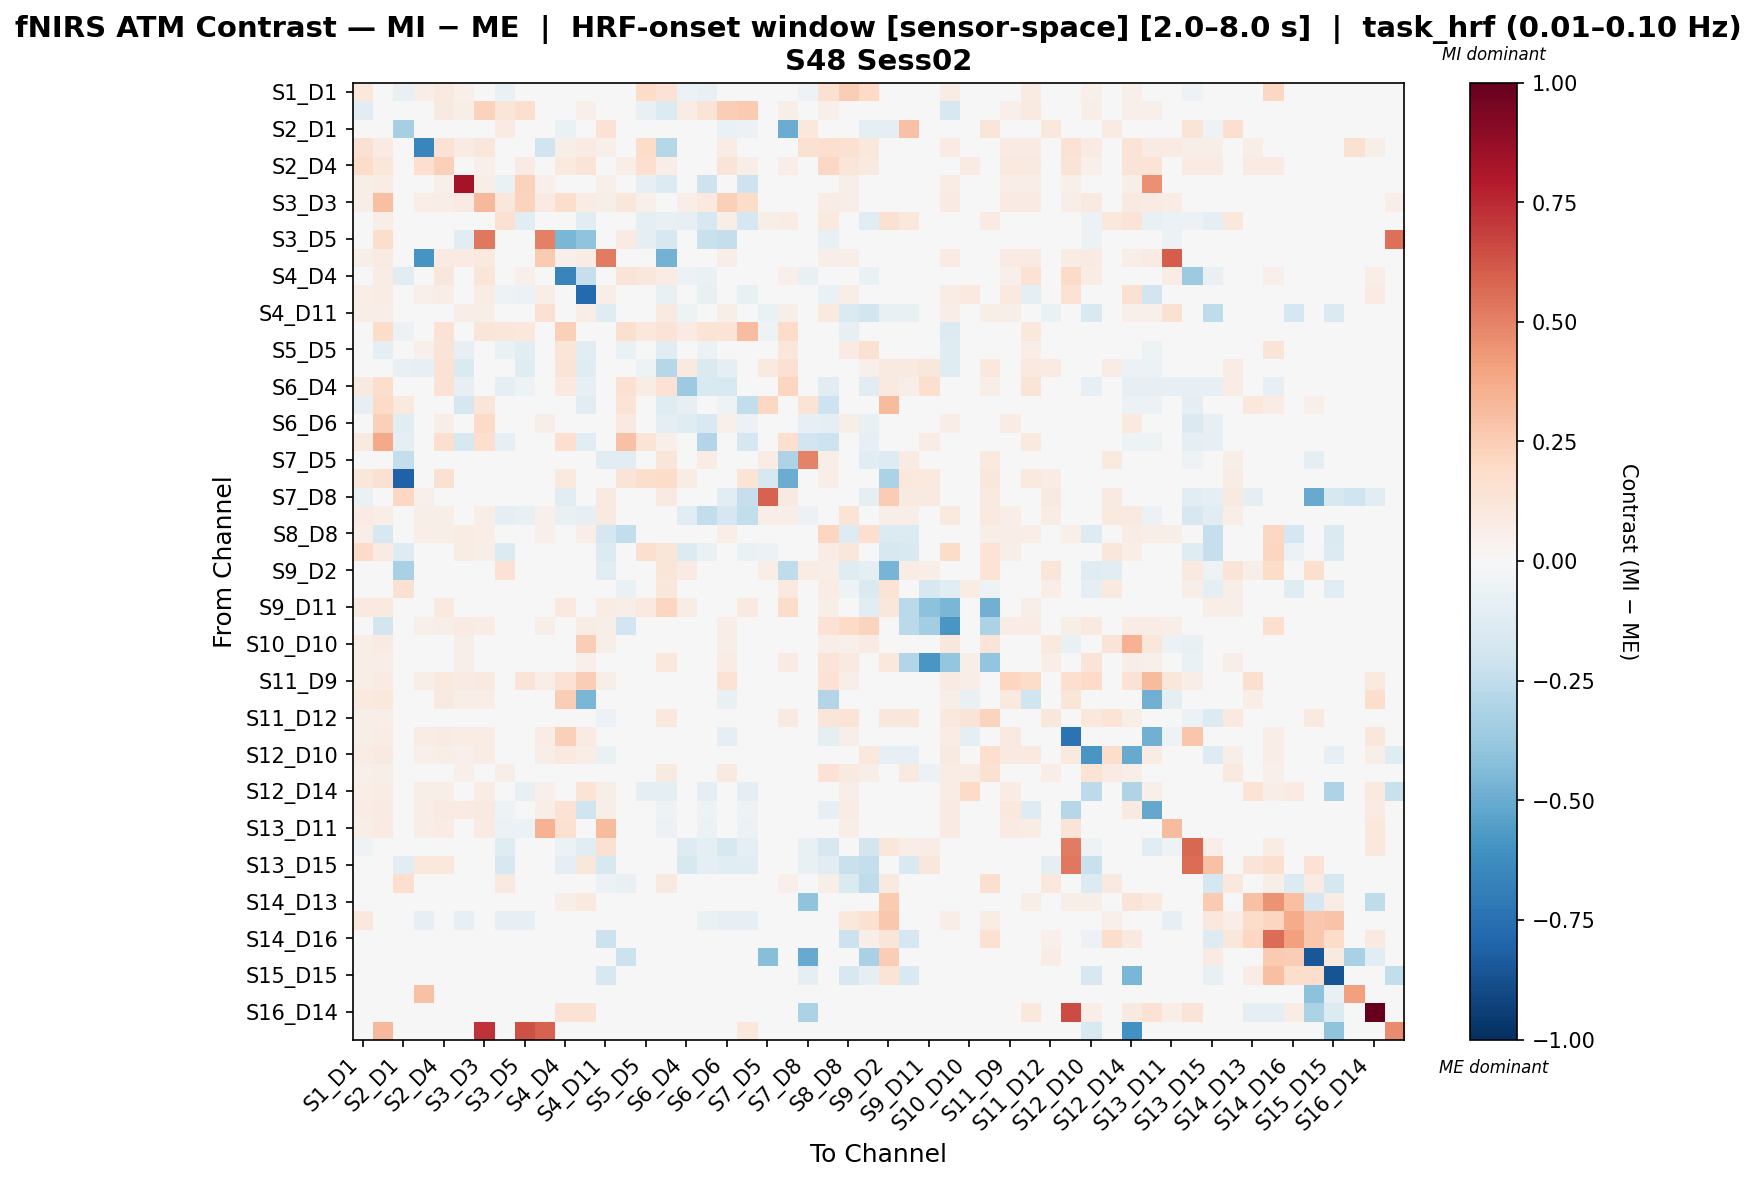

Values plotted in this chart, from the file beside it:
, S1_D1 hbo, S1_D3 hbo, S2_D1 hbo, S2_D2 hbo, S2_D4 hbo, S3_D1 hbo, S3_D3 hbo, S3_D4 hbo, S3_D5 hbo, S4_D2 hbo, S4_D4 hbo, S4_D6 hbo, S4_D11 hbo, S5_D3 hbo, S5_D5 hbo, S5_D7 hbo, S6_D4 hbo, S6_D5 hbo, S6_D6 hbo, S6_D8 hbo, S7_D5 hbo, S7_D7 hbo, S7_D8 hbo
S1_D1 hbo, 0.1066, -0.01529, -0.07668, 0.05572, 0.101, 0.054, 0.04725, -0.06645, 0.0, 0.03825, 0.002073, 0.0495, 0.045, -0.0466, 0.1845, 0.1468, -0.05643, -0.07668, -0.02718, -0.005091, 0.0, 0.0403, -0.05112
S1_D3 hbo, -0.1099, -0.007926, 0.0, 0.03555, 0.08993, 0.05647, 0.2304, 0.1214, 0.17, 0.03974, 0.01178, 0.0502, 0.04183, 0.01078, -0.07096, -0.1342, 0.07549, 0.1295, 0.2424, 0.2628, 0.0, 0.05647, 0.0
S2_D1 hbo, -0.04914, 0.0, -0.3359, 0.0, 0.0, 0.0, 0.0, 0.08392, 0.0, 0.0, -0.07021, 0.0, 0.141, -0.02106, 0.0, 0.04744, 0.004806, -0.03086, -0.07021, -0.05968, -0.04718, -0.4926, 0.1049
S2_D2 hbo, 0.1559, 0.08535, 0.0, -0.6549, 0.1458, 0.08535, 0.1156, 0.0, 0.0, -0.2017, 0.06025, 0.08033, 0.05021, 0.0, 0.1812, -0.282, 0.0, 0.0, 0.07531, 0.0, 0.0, 0.0, 0.1511
S2_D4 hbo, 0.185, 0.1135, 0.0, 0.1709, 0.2373, 0.04985, 0.05262, 0.0, 0.08254, 0.04708, 0.09692, 0.1296, 0.03046, 0.06646, 0.1684, 0.06646, 0.02492, 0.0, 0.1268, 0.06646, 0.0, 0.06646, 0.0
S3_D1 hbo, 0.06072, 0.07176, 0.0, 0.04692, 0.05244, 0.8349, 0.069, -0.06757, 0.229, 0.05244, 0.03588, -0.04993, 0.05244, 0.0, -0.08245, -0.1399, -0.02544, -0.2035, 0.0003528, -0.2035, 0.0, 0.0, 0.0
S3_D3 hbo, 0.06697, 0.3018, 0.0, 0.06912, 0.06697, 0.08107, 0.3251, 0.1103, 0.2221, 0.08107, 0.1746, 0.07755, 0.0564, 0.1103, 0.05226, 0.0, 0.06437, 0.1012, 0.2395, 0.1839, 0.0, 0.0, 0.0
S3_D4 hbo, -0.04724, 0.06267, 0.0331, 0.0, 0.0, 0.04198, 0.04178, 0.1493, -0.1095, 0.0, -0.03552, -0.1073, 0.01854, 0.03296, -0.09264, -0.07193, -0.08399, -0.159, 0.06945, -0.1789, 0.05611, 0.07056, -0.01503
S3_D5 hbo, 0.0, 0.1777, 0.0, 0.0, 0.007726, -0.11, 0.5238, -0.04298, 0.04363, 0.5076, -0.4558, -0.401, 0.0, 0.08499, -0.0983, -0.1564, 0.02565, -0.2201, -0.2412, -0.009609, 0.0, 0.0, 0.0
S4_D2 hbo, 0.06175, 0.07822, 0.0, -0.588, 0.07822, 0.07822, 0.09469, 0.0, 0.01235, 0.2612, 0.05352, 0.0741, 0.5194, 0.0, 0.02882, -0.47, 0.0, 0.0, 0.06998, 0.0, 0.0, 0.0, 0.0
S4_D4 hbo, 0.03609, 0.07066, -0.1086, 0.04313, 0.1161, 0.04313, 0.1177, -0.0455, 0.05168, 0.04313, -0.6577, -0.2295, 0.03318, 0.1304, 0.1101, 0.07299, -0.05575, -0.06838, -0.01376, 0.04468, 0.0, 0.05012, -0.07431
S4_D6 hbo, 0.06409, 0.07691, 0.0, 0.05448, 0.068, 0.0125, 0.07691, -0.05037, -0.05599, 0.06089, 0.02148, -0.7795, 0.0673, 0.0, -0.04075, -0.07723, -0.01404, -0.07723, 0.02759, -0.07723, 0.0, 0.0, 0.0
S4_D11 hbo, 0.06278, 0.06278, 0.02227, 0.0463, 0.04944, 0.06278, 0.0565, -0.03367, 0.0, 0.1562, 0.03767, 0.06908, -0.1217, -0.03471, 0.01257, 0.08633, -0.0525, 0.0, 0.05652, 0.0, -0.06986, 0.0603, 0.03453
S5_D3 hbo, 0.003568, 0.182, -0.05687, 0.0, 0.1477, 0.0, 0.1209, 0.1145, 0.1088, 0.0, 0.2349, 0.0, -0.03555, 0.1623, 0.1038, 0.128, 0.0831, 0.1358, 0.1358, 0.3109, -0.05403, 0.1841, 0.0
S5_D5 hbo, 0.04743, -0.08929, 0.0, 0.05243, 0.1272, -0.08436, 0.03534, -0.06843, -0.1026, 0.0268, 0.1196, -0.1091, 0.0268, -0.06912, -0.02673, -0.1094, 0.009752, -0.05988, -0.04543, 0.03582, 0.0, 0.1148, 0.0
S5_D7 hbo, 0.0358, -0.02043, -0.07132, -0.084, 0.142, -0.144, 0.0, -0.03263, -0.12, -0.036, 0.1302, -0.12, 0.03768, 0.04534, -0.05456, -0.2828, 0.1008, -0.144, -0.096, 0.003902, 0.09798, 0.1557, 0.01884
S6_D4 hbo, 0.08818, 0.1796, -0.02658, 0.0, 0.1437, -0.08321, 0.03589, -0.1005, -0.05245, 0.0, 0.09634, -0.08321, -0.01609, 0.1558, 0.0707, 0.1476, -0.3595, -0.1543, -0.1543, 0.001237, 0.04987, 0.2133, -0.02588
S6_D5 hbo, -0.07828, 0.203, 0.09709, 0.0, 0.0, -0.1648, 0.1218, -0.008531, -0.01362, 0.0, -0.01065, -0.1099, -0.006021, 0.1369, -0.00668, -0.1209, -0.08378, 0.007133, -0.05196, -0.2426, 0.2055, -0.02409, 0.1332
S6_D6 hbo, -0.02767, 0.2405, -0.1161, 0.04917, 0.05997, 0.02106, 0.193, -0.041, 0.02435, 0.05495, 0.001692, -0.03347, 0.04917, 0.09057, -0.02405, -0.09173, -0.1239, -0.1485, 0.0505, -0.059, 0.0, -0.02443, -0.07941
S6_D8 hbo, 0.09292, 0.377, -0.09506, 0.0, 0.1563, -0.1606, 0.1655, -0.08519, 0.04924, 0.0, 0.1705, -0.1071, 0.0, 0.2894, 0.1394, 0.05208, -0.03531, -0.2897, -0.01421, -0.1684, 0.0, 0.1699, -0.1901
S7_D5 hbo, 0.0, 0.0, -0.2382, 0.0, 0.0, 0.0, 0.0, 0.01898, 0.0, 0.0, 0.0, 0.0, -0.1069, -0.1057, 0.0, 0.1242, -0.01625, 0.07465, 0.0, 0.0, 0.07188, -0.3099, 0.4986
S7_D7 hbo, 0.1126, 0.1555, -0.8089, 0.0, 0.1493, 0.0, 0.0, 0.04563, 0.0, 0.0, 0.09391, 0.0, 0.016, 0.1265, 0.1742, 0.1825, 0.07436, -0.04294, -0.04294, 0.1383, -0.1602, -0.4961, 0.02518
S7_D8 hbo, -0.06635, 0.0, 0.2031, 0.05343, 0.0, 0.0, 0.0, 0.008967, 0.0, 0.0, -0.1078, 0.0, 0.08905, 0.0, 0.0, 0.08905, -0.01877, -0.02461, -0.1078, -0.2322, 0.5883, 0.08905, 0.02749
S8_D6 hbo, 0.07998, 0.0695, -0.03114, 0.05592, 0.05859, 0.04317, 0.06148, -0.09139, -0.07465, 0.05079, -0.07492, -0.07928, 0.09013, 0.0, -0.003725, 0.03535, -0.1073, -0.2496, -0.1644, -0.2496, 0.0681, 0.0681, -0.05997
S8_D8 hbo, 0.0685, -0.1639, 0.003105, 0.06826, 0.06052, 0.07451, 0.0652, 0.0, 0.0, 0.05278, 0.04036, 0.0683, -0.1655, -0.2446, 0.004875, -0.0277, 0.0, 0.0, 0.0683, 0.0, 0.0, 0.0, 0.0
S8_D15 hbo, 0.1948, 0.08229, -0.1322, 0.04043, 0.03821, 0.072, 0.05657, -0.1373, 0.0, 0.036, -0.03804, 0.0252, -0.1355, -0.01962, 0.1607, 0.1177, -0.1373, -0.06376, -0.03856, -0.06376, -0.05885, -0.01471, -0.04904
S9_D2 hbo, -0.018, 0.0, -0.3226, 0.0, 0.0, 0.0, 0.0, 0.1458, 0.0, 0.0, -0.018, 0.0, -0.1148, -0.018, 0.0, 0.1174, 0.08341, 0.008964, -0.018, 0.0, 0.06783, -0.2536, 0.07387
S9_D9 hbo, 0.0, 0.01183, 0.1528, 0.0, 0.0, 0.0, 0.0, 0.04535, 0.0, 0.0, 0.0, 0.0, -0.03143, -0.06385, 0.0, 0.1139, -0.02466, 0.0, 0.01183, 0.0, 0.03056, 0.09854, 0.02712
S9_D11 hbo, 0.09496, 0.09496, 0.01468, 0.0, 0.09496, 0.0, 0.0, 0.04921, 0.0, 0.0, 0.09496, 0.03453, 0.07231, 0.05798, 0.09496, 0.2113, 0.0751, 0.0, 0.03453, 0.09496, -0.01306, 0.1836, 0.04476
S10_D9 hbo, -0.01854, -0.1855, 0.0, 0.05064, 0.0566, 0.08043, 0.07447, 0.0, 0.0, 0.0566, 0.03873, 0.07149, 0.05958, -0.1914, -0.01577, 0.03174, 0.0, 0.0, 0.06851, 0.0, 0.0, 0.0, 0.0
S10_D10 hbo, 0.06967, 0.07962, 0.009953, 0.0, 0.0188, 0.05972, 0.02986, 0.0, 0.0376, 0.0, 0.0, 0.2458, 0.05972, 0.0, -0.01901, 0.0, 0.0, 0.0, 0.05777, 0.0, 0.0, 0.0, 0.0
S10_D12 hbo, 0.06437, 0.06897, -0.02077, 0.01839, 0.02299, 0.05977, 0.04598, 0.00585, 0.0, 0.02759, 0.01839, 0.05058, 0.006543, -0.04192, 0.01839, 0.1029, -0.02537, 0.0, 0.07356, 0.0, 0.02499, 0.08486, 0.02058
S11_D9 hbo, 0.06899, 0.08351, 0.0, 0.06172, 0.1015, 0.08351, 0.08714, 0.0, 0.1302, 0.06899, 0.1448, 0.2426, 0.05809, 0.0, 0.02542, 0.0, 0.0, 0.0, 0.1413, 0.0, 0.0, 0.0, 0.0
S11_D11 hbo, 0.09385, 0.1043, 0.0, 0.04432, 0.09125, 0.05996, 0.06257, 0.0, 0.0, 0.04953, 0.2469, -0.4604, 0.04171, 0.04432, 0.03732, 0.04432, 0.02346, 0.0, -0.07152, 0.04171, 0.0, 0.04432, 0.0
S11_D12 hbo, 0.05794, 0.06953, 0.0104, 0.0, 0.0, 0.04636, 0.01159, -0.03784, 0.0, 0.0, 0.0, 0.02318, -0.06083, -0.03802, 0.0, 0.1034, -0.04872, 0.0, 0.02318, 0.0, 0.005624, 0.09117, 0.0272
S11_D13 hbo, 0.05916, 0.07494, 0.0, 0.0745, 0.08239, 0.07494, 0.07494, 0.0, 0.0, 0.07099, 0.2376, 0.084, 0.04733, 0.0, -0.005568, 0.0, 0.0, 0.0, -0.09883, 0.0, 0.0, 0.0, 0.0
S12_D10 hbo, 0.07251, 0.08762, 0.0, 0.05136, 0.05741, 0.05319, 0.07554, -0.02839, -0.02839, 0.05741, 0.1, 0.06512, -0.07016, 0.0, -0.01292, -0.02839, -0.01136, -0.02839, 0.01271, -0.02839, 0.0, 0.0, 0.0
S12_D12 hbo, 0.05381, 0.05979, -0.04795, 0.0, 0.0, 0.05381, 0.02989, 0.05515, 0.0, 0.005979, 0.0, 0.03587, 0.01552, -0.03133, 0.0, 0.08665, -0.01518, 0.0, 0.08968, 0.0, 0.02711, 0.005046, 0.0228
S12_D14 hbo, 0.06317, 0.07142, 0.0, 0.05896, 0.0617, 0.03697, 0.07544, -0.04544, -0.07036, 0.05219, 0.03571, 0.1343, 0.05493, 0.0, -0.09146, -0.09488, -0.03163, -0.09488, 0.03918, -0.09488, 0.0, 0.0, 0.0
S13_D6 hbo, 0.07697, 0.08373, 0.0, 0.06651, 0.08068, 0.08153, 0.08722, -0.0526, 0.0338, 0.06628, 0.144, -0.1971, 0.05931, 0.0, -0.02975, -0.0526, -0.01753, -0.0526, 0.01632, -0.0526, 0.0, 0.0, 0.0
S13_D11 hbo, 0.06708, 0.08199, 0.0, 0.06336, 0.07081, 0.02199, 0.08199, -0.06, -0.06, 0.3471, 0.152, 0.03786, 0.3149, 0.0, -0.04591, -0.06, -0.024, -0.06, -0.04546, -0.06, 0.0, 0.0, 0.0
S13_D13 hbo, -0.05013, 0.0, -0.00844, 0.007981, 0.007981, 0.0, 0.0, -0.1207, 0.0, 0.0, -0.05927, -0.105, 0.1526, -0.02507, -0.0141, 0.0, -0.1316, -0.08773, -0.1582, -0.08773, -0.04387, -0.0188, -0.0752
S13_D15 hbo, -0.0423, 0.0, -0.103, 0.1057, 0.1057, 0.0, 0.0, -0.1607, 0.0, 0.0, -0.1015, 0.1167, -0.1622, 0.0, 0.0, 0.0, -0.1607, -0.09539, -0.11, -0.11, -0.01692, 0.0, -0.07614
S14_D12 hbo, 0.0, 0.0, 0.1642, 0.0, 0.0, 0.0, 0.0, 0.08741, 0.0, 0.0, 0.0, 0.0, -0.05657, -0.0705, 0.0, 0.09146, -0.02683, 0.0, 0.0, 0.0, -0.01667, 0.05383, 0.02541
S14_D13 hbo, 0.0, 0.0, 0.0, 0.012, 0.012, 0.0, 0.012, 0.0, 0.024, 0.0, 0.06, 0.096, 0.0, 0.0, 0.0, 0.0, 0.0, 0.02603, 0.036, 0.0, 0.0, 0.0, -0.4061
S14_D14 hbo, 0.1044, 0.0, 0.0, -0.08505, 0.005222, -0.08057, 0.005222, -0.08057, -0.08057, 0.0, 0.047, -0.03357, 0.0, 0.0, 0.02387, 0.002984, -0.04029, -0.07006, -0.08057, -0.08057, 0.0, 0.0, 0.0
S14_D16 hbo, 0.0, 0.0, 0.0, 0.0, 0.0, 0.0, 0.0, 0.0, 0.0, 0.0, 0.0, 0.0, -0.2143, 0.0, 0.0, 0.0, 0.0, 0.0, 0.0, 0.0, 0.0, 0.0, 0.0
S15_D13 hbo, 0.0, 0.0, 0.01038, 0.0, 0.0, 0.0, 0.0, 0.0, 0.0, 0.0, 0.0, 0.0, 0.01038, -0.2115, 0.0, 0.0, 0.0, 0.0, 0.0, 0.0, -0.423, 0.0, -0.504
S15_D15 hbo, 0.0, 0.0, 0.0, 0.0, 0.0, 0.0, 0.0, 0.0, 0.0, 0.0, 0.0, 0.0, -0.1621, 0.0, 0.0, 0.0, 0.0, 0.0, 0.0, 0.0, 0.0, 0.0, -0.09119
S15_D16 hbo, 0.0, 0.0, 0.0, 0.2917, 0.0, 0.0, 0.0, 0.0, 0.0, 0.0, 0.0, 0.0, -0.02417, 0.0, 0.0, 0.0, 0.0, 0.0, 0.0, 0.0, 0.0, 0.0, -0.0025
S16_D14 hbo, 0.0, 0.0, 0.0, 0.01092, 0.0, 0.0, 0.01092, 0.0, 0.0, 0.0, 0.1419, 0.1419, 0.0, 0.0, 0.0, 0.0, 0.0, 0.0, 0.0, 0.0, 0.0, 0.0, -0.3201
S16_D16 hbo, 0.0, 0.3275, 0.0, 0.0, 0.0, 0.0, 0.7205, 0.0, 0.6359, 0.5922, 0.0, 0.0, 0.0, 0.0, 0.0, 0.0, 0.0, 0.0, 0.0, 0.1092, 0.0, 0.0, 0.0
